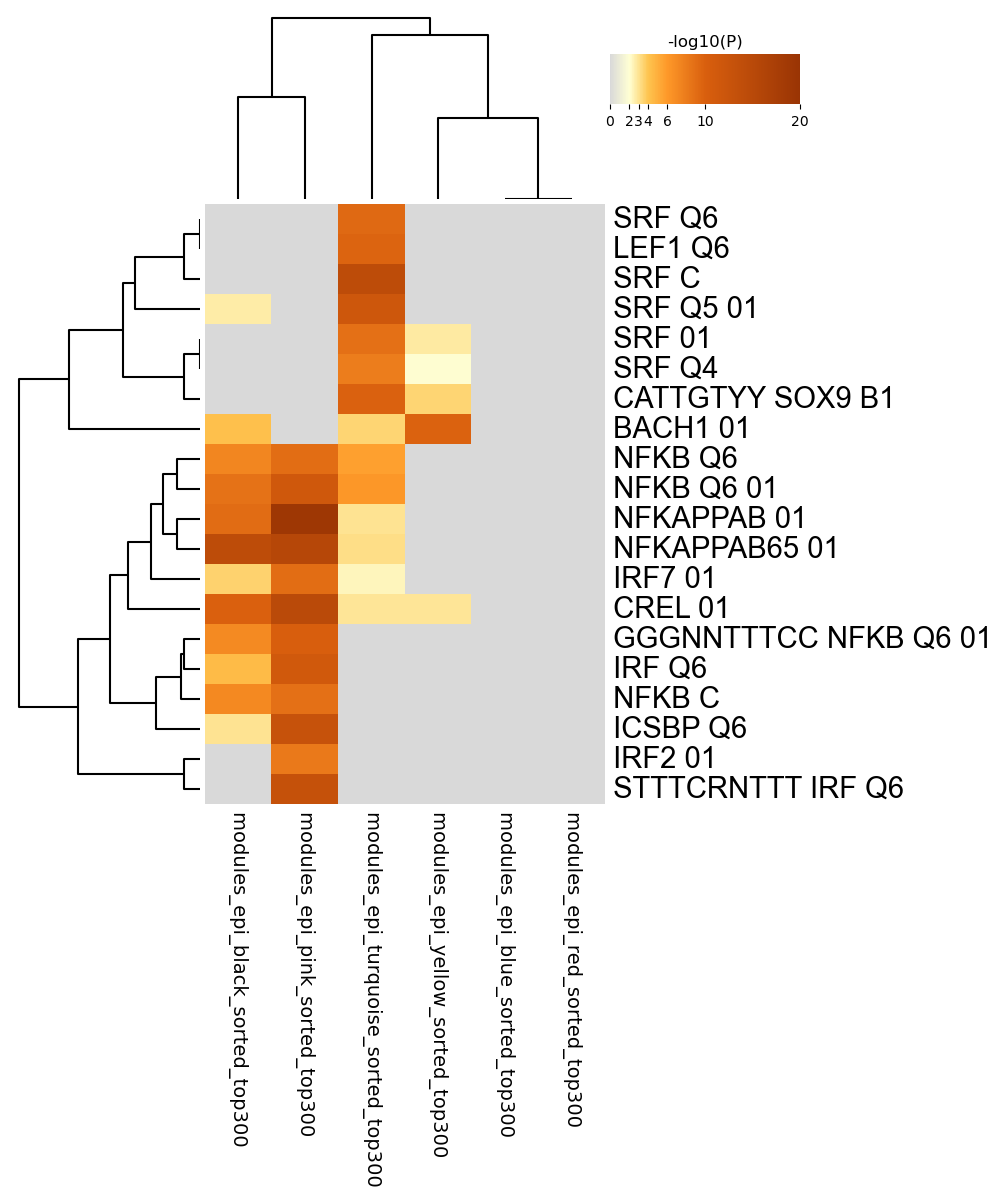

The table this chart was drawn from, first rows:
GO, Description, _LogP_modules_epi_black_sorted_top300, _LogP_modules_epi_blue_sorted_top300, _LogP_modules_epi_pink_sorted_top300, _LogP_modules_epi_red_sorted_top300, _LogP_modules_epi_turquoise_sorted_top30…, _LogP_modules_epi_yellow_sorted_top300
M9364, SRF Q6, 0.0, 0.0, 0.0, 0.0, -9.249, 0.0
M14944, LEF1 Q6, 0.0, 0.0, 0.0, 0.0, -9.642, 0.0
M12443, SRF C, 0.0, 0.0, 0.0, 0.0, -14.31, 0.0
M11934, SRF Q5 01, -2.72, 0.0, 0.0, 0.0, -11.86, 0.0
M12047, SRF 01, 0.0, 0.0, 0.0, 0.0, -8.765, -2.787
M5479, SRF Q4, 0.0, 0.0, 0.0, 0.0, -7.937, -2.082
M7691, CATTGTYY SOX9 B1, 0.0, 0.0, 0.0, 0.0, -9.809, -3.471
M6969, BACH1 01, -4.157, 0.0, 0.0, 0.0, -3.497, -9.749
M11921, NFKB Q6, -7.273, 0.0, -9.008, 0.0, -5.683, 0.0
M2549, NFKB Q6 01, -8.643, 0.0, -11.48, 0.0, -6.094, 0.0
M9949, NFKAPPAB 01, -9.064, 0.0, -19.22, 0.0, -2.973, 0.0
M2315, NFKAPPAB65 01, -14.35, 0.0, -15.43, 0.0, -3.146, 0.0
M12258, IRF7 01, -3.563, 0.0, -9.008, 0.0, -2.358, 0.0
M10143, CREL 01, -9.912, 0.0, -14.82, 0.0, -2.949, -2.949
M1365, GGGNNTTTCC NFKB Q6 01, -6.981, 0.0, -10.14, 0.0, 0.0, 0.0
M14066, IRF Q6, -4.451, 0.0, -11.26, 0.0, 0.0, 0.0
M12240, NFKB C, -7.057, 0.0, -8.757, 0.0, 0.0, 0.0
M2727, ICSBP Q6, -2.997, 0.0, -12.93, 0.0, 0.0, 0.0
M17687, IRF2 01, 0.0, 0.0, -8.192, 0.0, 0.0, 0.0
M533, STTTCRNTTT IRF Q6, 0.0, 0.0, -13.12, 0.0, 0.0, 0.0
